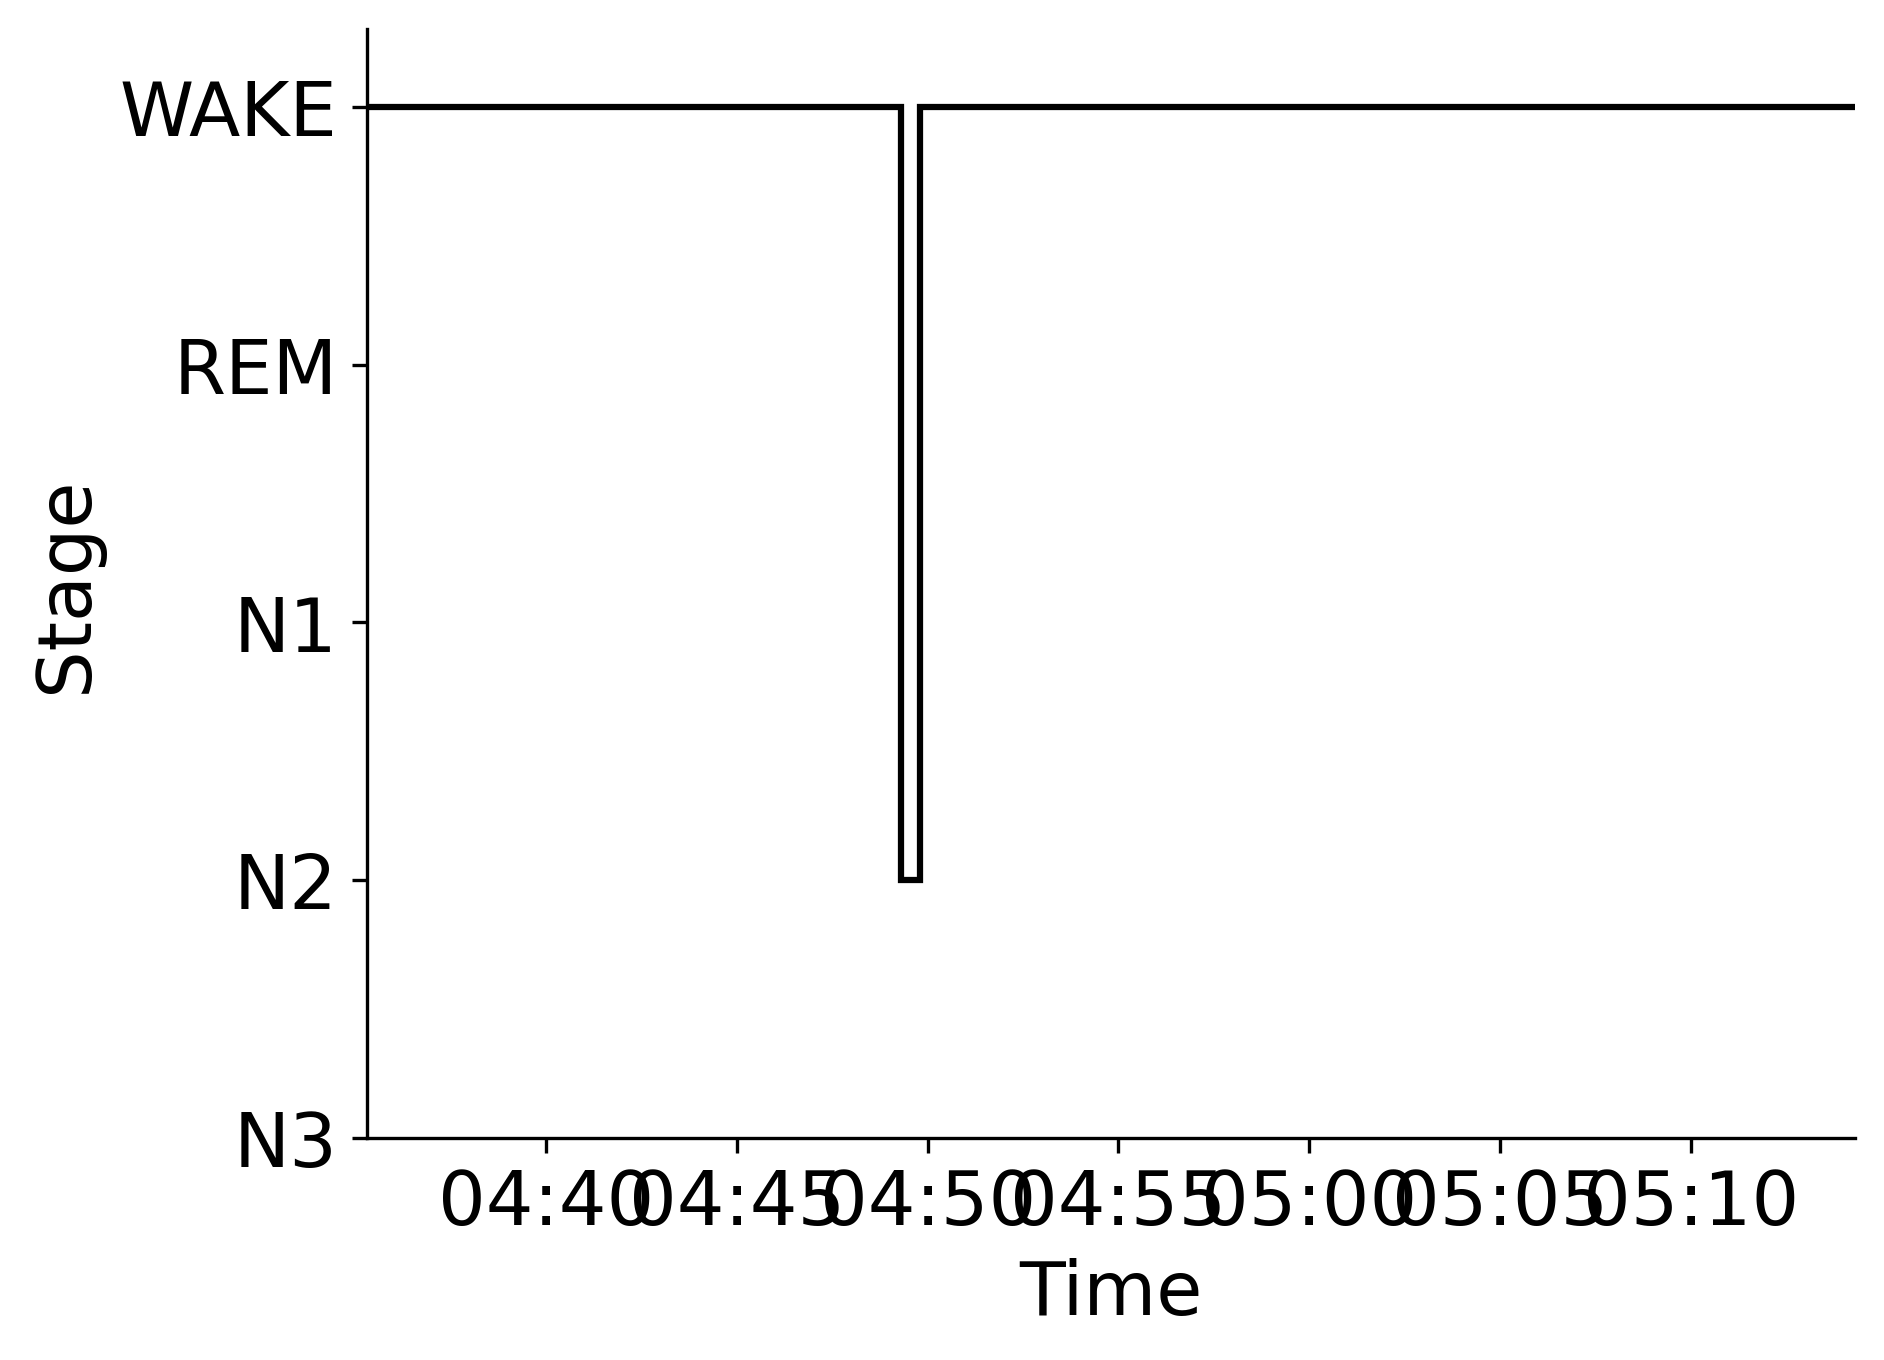

Values plotted in this chart, from the file beside it:
Epoch, Subject, Session, Recording, RecordingEpoch, Time, Stage
0, sub-00006, ses-1, sub-00006_ses-1_task-sleep_acq-20160901T…, 0, 2016-09-01 04:35:17.601235+00:00, WAKE
1, sub-00006, ses-1, sub-00006_ses-1_task-sleep_acq-20160901T…, 1, 2016-09-01 04:35:47.601235+00:00, WAKE
2, sub-00006, ses-1, sub-00006_ses-1_task-sleep_acq-20160901T…, 2, 2016-09-01 04:36:17.601235+00:00, WAKE
3, sub-00006, ses-1, sub-00006_ses-1_task-sleep_acq-20160901T…, 3, 2016-09-01 04:36:47.601235+00:00, WAKE
4, sub-00006, ses-1, sub-00006_ses-1_task-sleep_acq-20160901T…, 4, 2016-09-01 04:37:17.601235+00:00, WAKE
5, sub-00006, ses-1, sub-00006_ses-1_task-sleep_acq-20160901T…, 5, 2016-09-01 04:37:47.601235+00:00, WAKE
6, sub-00006, ses-1, sub-00006_ses-1_task-sleep_acq-20160901T…, 6, 2016-09-01 04:38:17.601235+00:00, WAKE
7, sub-00006, ses-1, sub-00006_ses-1_task-sleep_acq-20160901T…, 7, 2016-09-01 04:38:47.601235+00:00, WAKE
8, sub-00006, ses-1, sub-00006_ses-1_task-sleep_acq-20160901T…, 8, 2016-09-01 04:39:17.601235+00:00, WAKE
9, sub-00006, ses-1, sub-00006_ses-1_task-sleep_acq-20160901T…, 9, 2016-09-01 04:39:47.601235+00:00, WAKE
10, sub-00006, ses-1, sub-00006_ses-1_task-sleep_acq-20160901T…, 10, 2016-09-01 04:40:17.601235+00:00, WAKE
11, sub-00006, ses-1, sub-00006_ses-1_task-sleep_acq-20160901T…, 11, 2016-09-01 04:40:47.601235+00:00, WAKE
12, sub-00006, ses-1, sub-00006_ses-1_task-sleep_acq-20160901T…, 12, 2016-09-01 04:41:17.601235+00:00, WAKE
13, sub-00006, ses-1, sub-00006_ses-1_task-sleep_acq-20160901T…, 13, 2016-09-01 04:41:47.601235+00:00, WAKE
14, sub-00006, ses-1, sub-00006_ses-1_task-sleep_acq-20160901T…, 14, 2016-09-01 04:42:17.601235+00:00, WAKE
15, sub-00006, ses-1, sub-00006_ses-1_task-sleep_acq-20160901T…, 15, 2016-09-01 04:42:47.601235+00:00, WAKE
16, sub-00006, ses-1, sub-00006_ses-1_task-sleep_acq-20160901T…, 16, 2016-09-01 04:43:17.601235+00:00, WAKE
17, sub-00006, ses-1, sub-00006_ses-1_task-sleep_acq-20160901T…, 17, 2016-09-01 04:43:47.601235+00:00, WAKE
18, sub-00006, ses-1, sub-00006_ses-1_task-sleep_acq-20160901T…, 18, 2016-09-01 04:44:17.601235+00:00, WAKE
19, sub-00006, ses-1, sub-00006_ses-1_task-sleep_acq-20160901T…, 19, 2016-09-01 04:44:47.601235+00:00, WAKE
20, sub-00006, ses-1, sub-00006_ses-1_task-sleep_acq-20160901T…, 20, 2016-09-01 04:45:17.601235+00:00, WAKE
21, sub-00006, ses-1, sub-00006_ses-1_task-sleep_acq-20160901T…, 21, 2016-09-01 04:45:47.601235+00:00, WAKE
22, sub-00006, ses-1, sub-00006_ses-1_task-sleep_acq-20160901T…, 22, 2016-09-01 04:46:17.601235+00:00, WAKE
23, sub-00006, ses-1, sub-00006_ses-1_task-sleep_acq-20160901T…, 23, 2016-09-01 04:46:47.601235+00:00, WAKE
24, sub-00006, ses-1, sub-00006_ses-1_task-sleep_acq-20160901T…, 24, 2016-09-01 04:47:17.601235+00:00, WAKE
25, sub-00006, ses-1, sub-00006_ses-1_task-sleep_acq-20160901T…, 25, 2016-09-01 04:47:47.601235+00:00, WAKE
26, sub-00006, ses-1, sub-00006_ses-1_task-sleep_acq-20160901T…, 26, 2016-09-01 04:48:17.601235+00:00, WAKE
27, sub-00006, ses-1, sub-00006_ses-1_task-sleep_acq-20160901T…, 27, 2016-09-01 04:48:47.601235+00:00, WAKE
28, sub-00006, ses-1, sub-00006_ses-1_task-sleep_acq-20160901T…, 28, 2016-09-01 04:49:17.601235+00:00, N2
29, sub-00006, ses-1, sub-00006_ses-1_task-sleep_acq-20160901T…, 29, 2016-09-01 04:49:47.601235+00:00, WAKE
30, sub-00006, ses-1, sub-00006_ses-1_task-sleep_acq-20160901T…, 30, 2016-09-01 04:50:17.601235+00:00, WAKE
31, sub-00006, ses-1, sub-00006_ses-1_task-sleep_acq-20160901T…, 31, 2016-09-01 04:50:47.601235+00:00, WAKE
32, sub-00006, ses-1, sub-00006_ses-1_task-sleep_acq-20160901T…, 32, 2016-09-01 04:51:17.601235+00:00, WAKE
33, sub-00006, ses-1, sub-00006_ses-1_task-sleep_acq-20160901T…, 33, 2016-09-01 04:51:47.601235+00:00, WAKE
34, sub-00006, ses-1, sub-00006_ses-1_task-sleep_acq-20160901T…, 34, 2016-09-01 04:52:17.601235+00:00, WAKE
35, sub-00006, ses-1, sub-00006_ses-1_task-sleep_acq-20160901T…, 35, 2016-09-01 04:52:47.601235+00:00, WAKE
36, sub-00006, ses-1, sub-00006_ses-1_task-sleep_acq-20160901T…, 36, 2016-09-01 04:53:17.601235+00:00, WAKE
37, sub-00006, ses-1, sub-00006_ses-1_task-sleep_acq-20160901T…, 37, 2016-09-01 04:53:47.601235+00:00, WAKE
38, sub-00006, ses-1, sub-00006_ses-1_task-sleep_acq-20160901T…, 38, 2016-09-01 04:54:17.601235+00:00, WAKE
39, sub-00006, ses-1, sub-00006_ses-1_task-sleep_acq-20160901T…, 39, 2016-09-01 04:54:47.601235+00:00, WAKE
40, sub-00006, ses-1, sub-00006_ses-1_task-sleep_acq-20160901T…, 40, 2016-09-01 04:55:17.601235+00:00, WAKE
41, sub-00006, ses-1, sub-00006_ses-1_task-sleep_acq-20160901T…, 41, 2016-09-01 04:55:47.601235+00:00, WAKE
42, sub-00006, ses-1, sub-00006_ses-1_task-sleep_acq-20160901T…, 42, 2016-09-01 04:56:17.601235+00:00, WAKE
43, sub-00006, ses-1, sub-00006_ses-1_task-sleep_acq-20160901T…, 43, 2016-09-01 04:56:47.601235+00:00, WAKE
44, sub-00006, ses-1, sub-00006_ses-1_task-sleep_acq-20160901T…, 44, 2016-09-01 04:57:17.601235+00:00, WAKE
45, sub-00006, ses-1, sub-00006_ses-1_task-sleep_acq-20160901T…, 45, 2016-09-01 04:57:47.601235+00:00, WAKE
46, sub-00006, ses-1, sub-00006_ses-1_task-sleep_acq-20160901T…, 46, 2016-09-01 04:58:17.601235+00:00, WAKE
47, sub-00006, ses-1, sub-00006_ses-1_task-sleep_acq-20160901T…, 47, 2016-09-01 04:58:47.601235+00:00, WAKE
48, sub-00006, ses-1, sub-00006_ses-1_task-sleep_acq-20160901T…, 48, 2016-09-01 04:59:17.601235+00:00, WAKE
49, sub-00006, ses-1, sub-00006_ses-1_task-sleep_acq-20160901T…, 49, 2016-09-01 04:59:47.601235+00:00, WAKE
50, sub-00006, ses-1, sub-00006_ses-1_task-sleep_acq-20160901T…, 50, 2016-09-01 05:00:17.601235+00:00, WAKE
51, sub-00006, ses-1, sub-00006_ses-1_task-sleep_acq-20160901T…, 51, 2016-09-01 05:00:47.601235+00:00, WAKE
52, sub-00006, ses-1, sub-00006_ses-1_task-sleep_acq-20160901T…, 52, 2016-09-01 05:01:17.601235+00:00, WAKE
53, sub-00006, ses-1, sub-00006_ses-1_task-sleep_acq-20160901T…, 53, 2016-09-01 05:01:47.601235+00:00, WAKE
54, sub-00006, ses-1, sub-00006_ses-1_task-sleep_acq-20160901T…, 54, 2016-09-01 05:02:17.601235+00:00, WAKE
55, sub-00006, ses-1, sub-00006_ses-1_task-sleep_acq-20160901T…, 55, 2016-09-01 05:02:47.601235+00:00, WAKE
56, sub-00006, ses-1, sub-00006_ses-1_task-sleep_acq-20160901T…, 56, 2016-09-01 05:03:17.601235+00:00, WAKE
57, sub-00006, ses-1, sub-00006_ses-1_task-sleep_acq-20160901T…, 57, 2016-09-01 05:03:47.601235+00:00, WAKE
58, sub-00006, ses-1, sub-00006_ses-1_task-sleep_acq-20160901T…, 58, 2016-09-01 05:04:17.601235+00:00, WAKE
59, sub-00006, ses-1, sub-00006_ses-1_task-sleep_acq-20160901T…, 59, 2016-09-01 05:04:47.601235+00:00, WAKE
... 18 more rows
